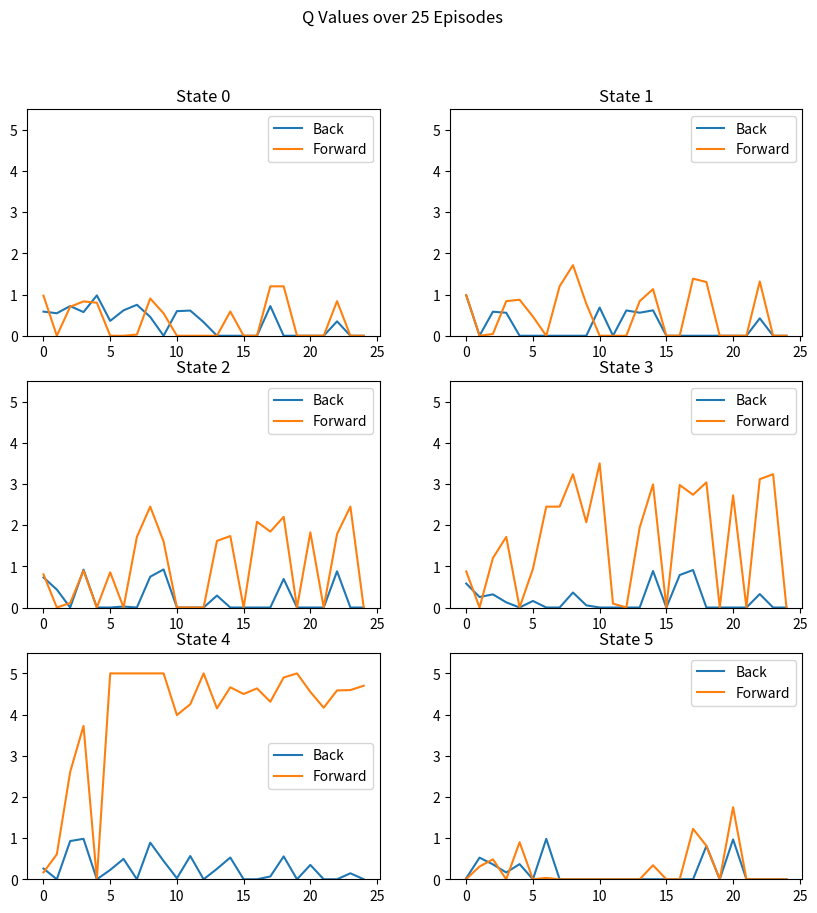

Write Python code to recreate this figure.
# Authors: Taylor Bergeron and Arjan Gupta
# RBE 595 Reinforcement Learning, Week 5
# Programming Exercise 3: Monte Carlo method

# We are simulating the robot in Example 2.2 of the textbook, which is a robot
# that can move forward or backward in a one-dimensional, 6 state world.
# The transition dynamics are stochastic, such that 0.8 of the time the robot
# moves in the direction it chooses, and 0.05 of the time it moves in the opposite
# direction, and 0.15 of the time it stays in the same place. The robot receives
# a reward of 5 in state 5, where there is a can. The robot receives a reward of
# 1 if it reaches state 0, where there is a charger for its battery. The robot
# receives a reward of 0 everywhere else.

import numpy as np
import matplotlib.pyplot as plt
from tqdm import trange

class EpisodeGenerator:
    """Generates episodes for the Monte Carlo algorithms,
    as given in Example 2.2 of the textbook"""
    def __init__(self, policy, num_states=6, num_actions=2, stochastic=True):
        self.max_episode_length = 1000
        self.num_states = num_states
        self.num_actions = num_actions
        self.stochastic = stochastic
        if self.stochastic:
            self.expected_dir_prob = 0.8
            self.opposite_dir_prob = 0.05
            self.stay_prob = 0.15
        else:
            self.expected_dir_prob = 1
            self.opposite_dir_prob = 0
            self.stay_prob = 0
        self.policy = policy
        
    def generate(self):
        """Generates an episode for the Monte Carlo algorithm"""
        episode = []

        # Initialize the current state and action as a random start state
        current_state = np.random.randint(self.num_states)

        # For each step in the episode
        for _ in range(self.max_episode_length):

            # Get action from policy
            current_action = self.policy[current_state]

            # Generate a random number for the direction the robot moves
            random_number = np.random.rand()

            if random_number < self.expected_dir_prob:
                # The robot moves in the direction it chooses
                next_state = self.transition(current_state, current_action)
            elif random_number < self.expected_dir_prob + self.opposite_dir_prob:
                # The robot moves in the opposite direction
                current_action *= -1
                next_state = self.transition(current_state, current_action)
            else:
                # The robot stays in the same place
                next_state = current_state

            if next_state == 0 and current_state != 0:
                # The robot receives a reward of 1
                reward = 1
            elif next_state == self.num_states - 1 and current_state != self.num_states - 1:
                # The robot receives a reward of 5
                reward = 5
            else:
                # The robot receives a reward of 0
                reward = 0

            # Add the step to the episode
            episode.append((current_state, current_action, reward))

            # Update the current state and action
            current_state = next_state

            # If we have reached one of the terminal states, stop generating the episode
            if current_state == 0 or current_state == self.num_states - 1:
                break

        return episode
    
    def transition(self, state, action):
        """Returns the next state given the current state and action"""
        if state == 0 and action == 0:
            return 0
        elif state == self.num_states - 1 and action == 1:
            return self.num_states - 1
        else:
            return state + action


class MonteCarloES:
    """Monte Carlo Exploring Starts algorithm for estimating optimal policy,
    as given on page 99 of the textbook"""
    def __init__(self, num_episodes=500, gamma=0.7, stochastic=True):
        self.num_states = 6
        self.num_actions = 2

        # Randomly initialize policy for back and forward actions (0 and 1)
        self.policy = np.random.randint(self.num_actions, size=self.num_states)

        # Initialize Q(s,a) arbitrarily to real numbers
        self.Q = np.random.rand(self.num_states, self.num_actions)

        # Initialize returns to shape of Q, with empty lists
        self.returns = np.empty_like(self.Q, dtype=list)
        for i in range(self.returns.shape[0]):
            for j in range(self.returns.shape[1]):
                self.returns[i, j] = []

        # Initialize number of episodes, and discount factor
        self.num_episodes = num_episodes
        self.gamma = gamma

        # Initialize episode generator
        self.episode_generator = EpisodeGenerator(self.policy, self.num_states, self.num_actions, stochastic)

        # Set verbose flag to False
        self.show_pi_q = False

    def show_pi_q(self, show):
        """Sets flag to show the policy and Q values"""
        self.show_pi_q = show


    def run(self):
        """Runs the Monte Carlo algorithm for the specified number of episodes"""
        if self.show_pi_q:
            print("Initial policy:")
            print(self.policy)
            print("Initial Q values:")
            print(self.Q)
        print(f"Running Monte Carlo ES algorithm with {self.num_episodes} episodes...")
        for i in range(self.num_episodes):
            # Generate an episode using the current policy
            episode = self.episode_generator.generate()
            G = 0
            # For each step in the episode
            for i, step in enumerate(reversed(episode)):
                # Get the state, action, and reward
                state, action, reward = step
                # Update the return
                G = self.gamma * G + reward

                # Iterate through all previous steps in the episode, and
                # check if the pair (state, action) appears in any previous step
                pair_occurred = False
                for j in range(len(episode) - i - 1):
                    if episode[j][0] == state and episode[j][1] == action:
                        pair_occurred = True

                # "Unless the pair (state, action) appears in any previous step"
                if not pair_occurred:
                    # Add the return to the returns
                    self.returns[state, action].append(G)
                    # Update the Q value
                    self.Q[state, action] = np.mean(self.returns[state, action])
                    # Update the policy
                    self.policy[state] = np.argmax(self.Q[state, :])
        if self.show_pi_q:
            print("Final policy:")
            print(self.policy)
            print("Final Q values:")
            print(self.Q)

def plot_Qs(Q_arr, max_episodes):
    """For each of the 6 states do the following:
    1. Iterate through Q_arr for that state
    2. Sub-plot the Q value for both actions over the number of episodes
    3. Show the episodes in multiples of 5"""
    fig, axs = plt.subplots(3, 2, figsize=(10, 10))
    # Set title for entire figure
    fig.suptitle(f"Q Values over {max_episodes} Episodes")
    for i in range(6):
        row = i // 2
        col = i % 2
        # Plot actions with labels
        axs[row, col].plot(Q_arr[:, i, 0], label="Back")
        axs[row, col].plot(Q_arr[:, i, 1], label="Forward")
        # Set subplot title
        axs[row, col].set_title(f"State {i}")
        # Set y-axis range
        axs[row, col].set_ylim([0, 5.5])
        # Show legend
        axs[row, col].legend()
    plt.show()

def main():
    Q_arr = []
    # Run Monte Carlo ES for various numbers of episodes
    max_episodes = 25
    for i in range(0, max_episodes):
        mc_es = MonteCarloES(num_episodes=i)
        # mc_es.show_pi_q(True)
        mc_es.run()
        Q_arr.append(mc_es.Q)
    Q_arr = np.array(Q_arr)
    # Plot the Q values over number of episodes
    plot_Qs(Q_arr, max_episodes)

if __name__ == "__main__":
    main()
